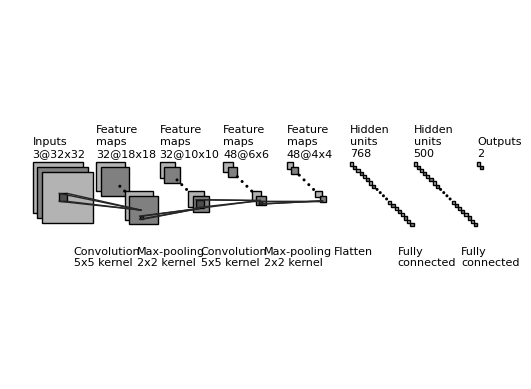

Reproduce this figure in Python.
"""
[redacted]
All rights reserved.

Redistribution and use in source and binary forms, with or without
    modification, are permitted provided that the following conditions are met:

1. Redistributions of source code must retain the above copyright notice, this
    list of conditions and the following disclaimer.

2. Redistributions in binary form must reproduce the above copyright notice,
    this list of conditions and the following disclaimer in the documentation
    and/or other materials provided with the distribution.

3. Neither the name of the copyright holder nor the names of its contributors
    may be used to endorse or promote products derived from this software
    without specific prior written permission.

THIS SOFTWARE IS PROVIDED BY THE COPYRIGHT HOLDERS AND CONTRIBUTORS "AS IS"
    AND ANY EXPRESS OR IMPLIED WARRANTIES, INCLUDING, BUT NOT LIMITED TO, THE
    IMPLIED WARRANTIES OF MERCHANTABILITY AND FITNESS FOR A PARTICULAR PURPOSE
    ARE DISCLAIMED. IN NO EVENT SHALL THE COPYRIGHT HOLDER OR CONTRIBUTORS BE
    LIABLE FOR ANY DIRECT, INDIRECT, INCIDENTAL, SPECIAL, EXEMPLARY, OR
    CONSEQUENTIAL DAMAGES (INCLUDING, BUT NOT LIMITED TO, PROCUREMENT OF
    SUBSTITUTE GOODS OR SERVICES; LOSS OF USE, DATA, OR PROFITS; OR BUSINESS
    INTERRUPTION) HOWEVER CAUSED AND ON ANY THEORY OF LIABILITY, WHETHER IN
    CONTRACT, STRICT LIABILITY, OR TORT (INCLUDING NEGLIGENCE OR OTHERWISE)
    ARISING IN ANY WAY OUT OF THE USE OF THIS SOFTWARE, EVEN IF ADVISED OF THE
    POSSIBILITY OF SUCH DAMAGE.
"""

import os
import numpy as np
import matplotlib.pyplot as plt

plt.rcdefaults()
from matplotlib.lines import Line2D
from matplotlib.patches import Rectangle
from matplotlib.patches import Circle

NumConvMax = 8  # int: Number of conv. filters (feature maps) shown in each conv. layer
NumFcMax = 20  # int: Number of fully connected neurons show in each f.c. layer
NumDots = 4  # int: If flag_omit = True, number of filters (feature maps)/neurons omitted in each layer

# Colors to be used in each layer.
# For grayscale use float in [0.,1.]
# For RGB, use 3-tuple of floats in [0.,1.] like (0.1, 0.2, 0.3)
White = 1.0  # Unused variable
Light = 0.7  # Color of ligther conv. filter (feature maps)/neuron
Medium = 0.5  # Color of darker conv. filter (feature maps)/neuron
Dark = 0.3  # Color of kernel
Darker = 0.15  # Color of lines in kernel mapping
Black = 0.0  # Color of filters (feature maps)/neurons contour


def add_layer(
    patches,
    colors,
    size=(24, 24),
    num=5,
    top_left=[0, 0],
    loc_diff=[3, -3],
):
    # add a rectangle
    top_left = np.array(top_left)
    loc_diff = np.array(loc_diff)
    loc_start = top_left - np.array([0, size[0]])
    for ind in range(num):
        patches.append(Rectangle(loc_start + ind * loc_diff, size[1], size[0]))
        if ind % 2:
            colors.append(Medium)
        else:
            colors.append(Light)


def add_layer_with_omission(
    patches,
    colors,
    size=(24, 24),
    num=5,
    num_max=8,
    num_dots=4,
    top_left=[0, 0],
    loc_diff=[3, -3],
):
    # add a rectangle
    top_left = np.array(top_left)
    loc_diff = np.array(loc_diff)
    loc_start = top_left - np.array([0, size[0]])
    this_num = min(num, num_max)
    start_omit = (this_num - num_dots) // 2
    end_omit = this_num - start_omit
    start_omit -= 1
    for ind in range(this_num):
        if (num > num_max) and (start_omit < ind < end_omit):
            omit = True
        else:
            omit = False

        if omit:
            patches.append(Circle(loc_start + ind * loc_diff + np.array(size) / 2, 0.5))
        else:
            patches.append(Rectangle(loc_start + ind * loc_diff, size[1], size[0]))

        if omit:
            colors.append(Black)
        elif ind % 2:
            colors.append(Medium)
        else:
            colors.append(Light)


def add_mapping(patches, colors, start_ratio, end_ratio, patch_size, ind_bgn, top_left_list, loc_diff_list, num_show_list, size_list):

    start_loc = (
        top_left_list[ind_bgn]
        + (num_show_list[ind_bgn] - 1) * np.array(loc_diff_list[ind_bgn])
        + np.array([start_ratio[0] * (size_list[ind_bgn][1] - patch_size[1]), -start_ratio[1] * (size_list[ind_bgn][0] - patch_size[0])])
    )

    end_loc = (
        top_left_list[ind_bgn + 1]
        + (num_show_list[ind_bgn + 1] - 1) * np.array(loc_diff_list[ind_bgn + 1])
        + np.array([end_ratio[0] * size_list[ind_bgn + 1][1], -end_ratio[1] * size_list[ind_bgn + 1][0]])
    )

    patches.append(Rectangle(start_loc, patch_size[1], -patch_size[0]))
    colors.append(Dark)
    patches.append(Line2D([start_loc[0], end_loc[0]], [start_loc[1], end_loc[1]]))
    colors.append(Darker)
    patches.append(Line2D([start_loc[0] + patch_size[1], end_loc[0]], [start_loc[1], end_loc[1]]))
    colors.append(Darker)
    patches.append(Line2D([start_loc[0], end_loc[0]], [start_loc[1] - patch_size[0], end_loc[1]]))
    colors.append(Darker)
    patches.append(Line2D([start_loc[0] + patch_size[1], end_loc[0]], [start_loc[1] - patch_size[0], end_loc[1]]))
    colors.append(Darker)


def label(xy, text, xy_off=[0, 4]):
    plt.text(xy[0] + xy_off[0], xy[1] + xy_off[1], text, family="sans-serif", size=8)


if __name__ == "__main__":

    fc_unit_size = 2  # int : Neuron size
    layer_width = 40  # int: Size of separation between each layer
    flag_omit = True  # bool : Omit or not in between filters (feature maps)/neurons. If False, NumDots = 0.

    # Don't edit those
    patches = []
    colors = []

    fig, ax = plt.subplots()

    ############################
    # conv layers
    size_list = [(32, 32), (18, 18), (10, 10), (6, 6), (4, 4)]  # List of images size. Must have same size as num_list
    num_list = [3, 32, 32, 48, 48]  # List with number of feature maps per layer. Must have same size as size_list
    x_diff_list = [0, layer_width, layer_width, layer_width, layer_width]  # Must have same size as size_list and num_list
    text_list = ["Inputs"] + ["Feature\nmaps"] * (len(size_list) - 1)  # Text on top of each layer
    loc_diff_list = [[3, -3]] * len(size_list)  # Amount of x and y displacement between each layer

    num_show_list = list(map(min, num_list, [NumConvMax] * len(num_list)))
    top_left_list = np.c_[np.cumsum(x_diff_list), np.zeros(len(x_diff_list))]

    for ind in range(len(size_list) - 1, -1, -1):
        if flag_omit:
            add_layer_with_omission(
                patches, colors, size=size_list[ind], num=num_list[ind], num_max=NumConvMax, num_dots=NumDots, top_left=top_left_list[ind], loc_diff=loc_diff_list[ind]
            )
        else:
            add_layer(patches, colors, size=size_list[ind], num=num_show_list[ind], top_left=top_left_list[ind], loc_diff=loc_diff_list[ind])
        label(top_left_list[ind], text_list[ind] + "\n{}@{}x{}".format(num_list[ind], size_list[ind][0], size_list[ind][1]))

    ############################
    # in between layers
    start_ratio_list = [
        [0.4, 0.5],
        [0.4, 0.8],
        [0.4, 0.5],
        [0.4, 0.8],
    ]  # x, y coordinates of kernels start position. Given in fraction of filter size. Must have same size as end_ratio_list
    end_ratio_list = [
        [0.4, 0.5],
        [0.4, 0.8],
        [0.4, 0.5],
        [0.4, 0.8],
    ]  # x, y coordinates of kernels mapping into next layer. Given in fraction of filter size. Must have same size as start_ratio_list
    patch_size_list = [(5, 5), (2, 2), (5, 5), (2, 2)]  # List of kernels size. Must have same size as start_ratio_list and end_ratio_list
    ind_bgn_list = range(len(patch_size_list))
    text_list = ["Convolution", "Max-pooling", "Convolution", "Max-pooling"]  # Text in between layers with text of what each layer is doing

    for ind in range(len(patch_size_list)):
        add_mapping(patches, colors, start_ratio_list[ind], end_ratio_list[ind], patch_size_list[ind], ind, top_left_list, loc_diff_list, num_show_list, size_list)
        label(
            top_left_list[ind],
            text_list[ind] + "\n{}x{} kernel".format(patch_size_list[ind][0], patch_size_list[ind][1]),
            xy_off=[26, -65],  # Amount of x and y displacement of label text of each layer. If [0,0] text position equals layer description text position
        )

    ############################
    # fully connected layers
    size_list = [(fc_unit_size, fc_unit_size)] * 3  # Specify number of layers. Must equal num_list and x_diff_list size
    num_list = [768, 500, 2]  # Number of neurons in each fully connected layer. Must have same size as size_list
    num_show_list = list(map(min, num_list, [NumFcMax] * len(num_list)))
    x_diff_list = [sum(x_diff_list) + layer_width, layer_width, layer_width, layer_width]  # Must have same size as size_list and num_list
    top_left_list = np.c_[np.cumsum(x_diff_list), np.zeros(len(x_diff_list))]
    loc_diff_list = [[fc_unit_size, -fc_unit_size]] * len(top_left_list)
    text_list = ["Hidden\nunits"] * (len(size_list) - 1) + ["Outputs"]  # Text on top of each layer

    for ind in range(len(size_list)):
        if flag_omit:
            add_layer_with_omission(
                patches, colors, size=size_list[ind], num=num_list[ind], num_max=NumFcMax, num_dots=NumDots, top_left=top_left_list[ind], loc_diff=loc_diff_list[ind]
            )
        else:
            add_layer(patches, colors, size=size_list[ind], num=num_show_list[ind], top_left=top_left_list[ind], loc_diff=loc_diff_list[ind])
        label(top_left_list[ind], text_list[ind] + "\n{}".format(num_list[ind]))

    text_list = ["Flatten\n", "Fully\nconnected", "Fully\nconnected"]  # Text in between each layer. Must have same size as size_list

    for ind in range(len(size_list)):
        label(top_left_list[ind], text_list[ind], xy_off=[-10, -65])  # xy_off: displacement of layer description. If [0,0], text position equals of top text

    ############################
    for patch, color in zip(patches, colors):
        patch.set_color(color * np.ones(3))
        if isinstance(patch, Line2D):
            patch.set_linewidth(1.0)  # Set linewidth of lines that goes from kernel into next layer
            ax.add_line(patch)
        else:
            patch.set_edgecolor(Black * np.ones(3))
            patch.set_linewidth(1.0)  # Set linewidth of contour lines
            ax.add_patch(patch)

    plt.tight_layout()
    plt.axis("equal")
    plt.axis("off")
    plt.show()

    # Not working. Commented instead
    #    fig.set_size_inches(8, 2.5)

    fig_dir = "./"
    fig_ext = ".png"
    fig.savefig(os.path.join(fig_dir, "convnet_fig" + fig_ext), bbox_inches="tight", pad_inches=0)  # Edit 'convnet_fig to edit figure name
